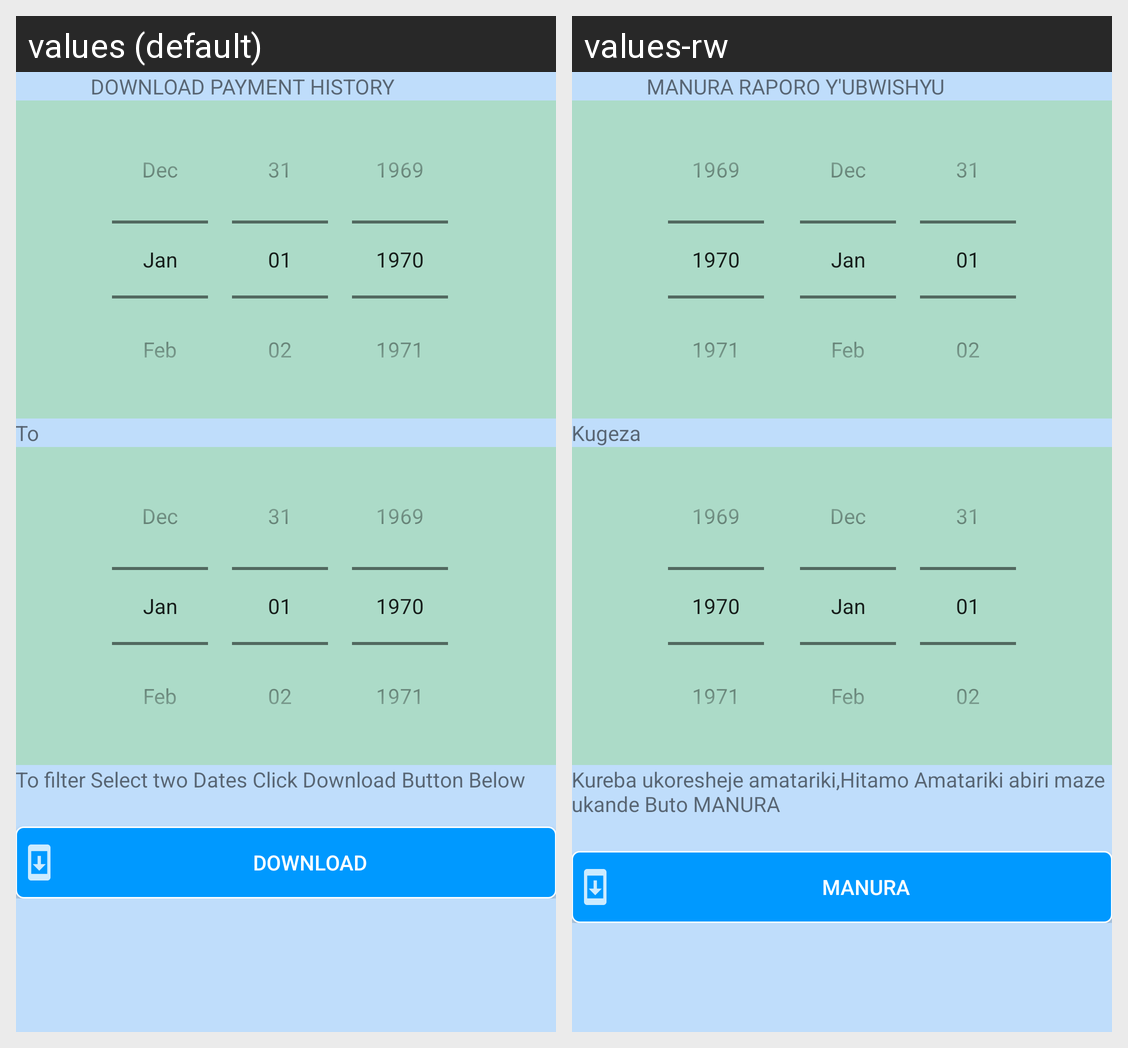

Here is an Android app screen in its default locale and in the app's own translations. Write out the translated-string differences for the strings that appear on this screen.
Android screen res/layout/payment_history.xml rendered under 2 locales, left to right: values (default), values-rw. Device: Nexus 5 (rendered at 1080×1920; each locale shown at half size, 540×960, under a caption strip naming it); theme AppTheme.
Strings drawn on this screen, with the default value and each locale's value (text and hints the layout hard-codes, and strings that could not be matched under every locale, appear in the picture but are not listed):

payhistHeader
  values: DOWNLOAD PAYMENT HISTORY
  values-rw: MANURA RAPORO Y'UBWISHYU

to
  values: To
  values-rw: Kugeza

filtercontent
  values: To filter Select two Dates Click Download Button Below
  values-rw: Kureba ukoresheje amatariki,Hitamo Amatariki abiri maze ukande Buto MANURA

btndownload
  values: DOWNLOAD
  values-rw: MANURA
